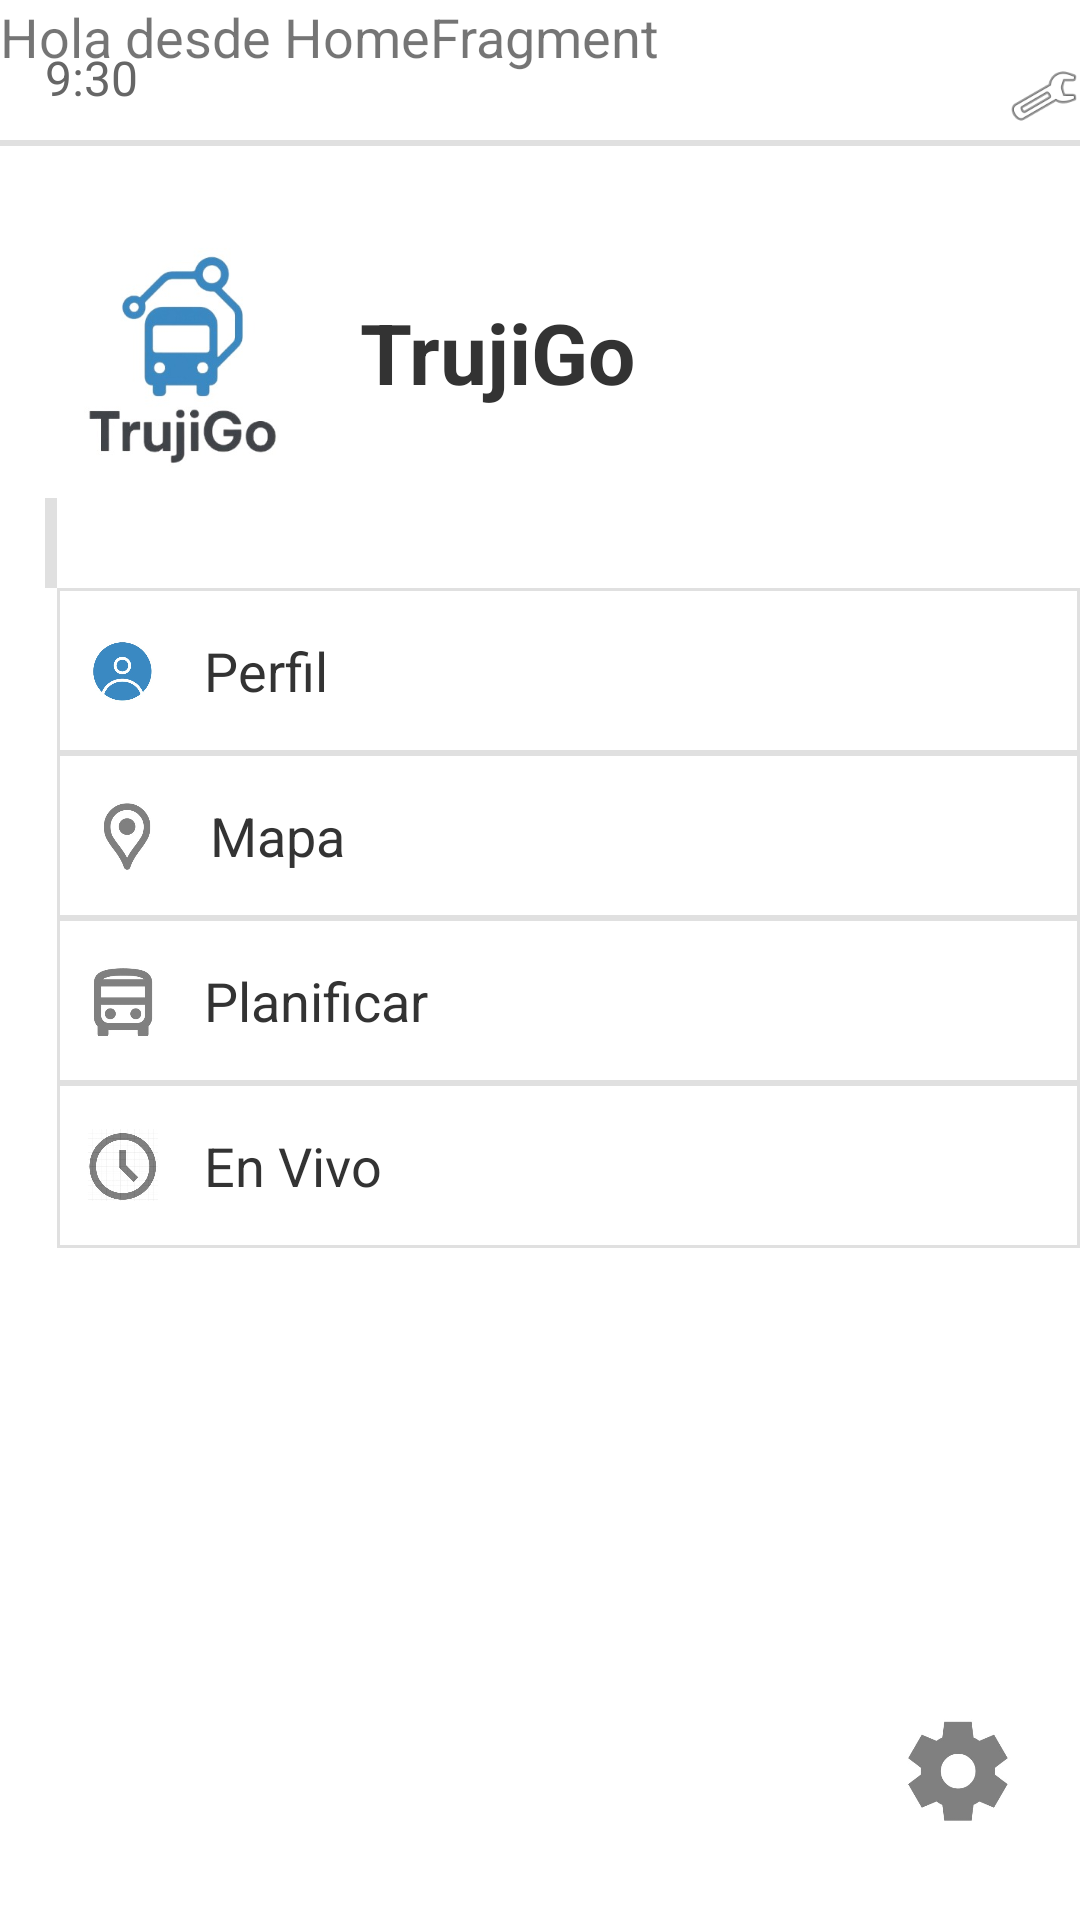

The Android layout XML behind this screen, and the referenced resources:
<!-- AndroidManifest.xml: application theme Theme.MiProyectoDeDesarrolloDeAplicaciones -->
<!-- res/layout/fragment_home.xml -->
<?xml version="1.0" encoding="utf-8"?>
<RelativeLayout
    xmlns:android="http://schemas.android.com/apk/res/android"
    android:layout_width="match_parent"
    android:layout_height="match_parent"
    android:background="#FFFFFF">

    <TextView
        android:id="@+id/textHome"
        android:layout_width="wrap_content"
        android:layout_height="wrap_content"
        android:text="Hola desde HomeFragment"
        android:textSize="18sp"
        android:layout_gravity="center"/>


    
    <TextView
        android:id="@+id/txtHora"
        android:layout_width="wrap_content"
        android:layout_height="wrap_content"
        android:text="9:30"
        android:textSize="16sp"
        android:textColor="#666666"
        android:layout_alignParentTop="true"
        android:layout_alignParentStart="true"
        android:layout_marginTop="15dp"
        android:layout_marginStart="15dp" />

    
    <ImageView
        android:id="@+id/iconoAjustes"
        android:layout_width="24dp"
        android:layout_height="24dp"
        android:src="@android:drawable/ic_menu_preferences"
        android:layout_alignParentTop="true"
        android:layout_alignParentEnd="true"
        android:layout_marginTop="20dp"
        android:scaleType="centerInside" />

    
    <View
        android:id="@+id/barraHorizontal"
        android:layout_width="match_parent"
        android:layout_height="2dp"
        android:background="#E0E0E0"
        android:layout_below="@+id/txtHora"
        android:layout_marginTop="10dp" />

    
    <ImageView
        android:id="@+id/logoBus"
        android:layout_width="80dp"
        android:layout_height="80dp"
        android:src="@drawable/icono_bus"
        android:layout_below="@+id/barraHorizontal"
        android:layout_alignParentStart="true"
        android:layout_marginStart="20dp"
        android:layout_marginTop="30dp"
        android:scaleType="centerInside" />

    
    <TextView
        android:id="@+id/txtTitulo"
        android:layout_width="wrap_content"
        android:layout_height="wrap_content"
        android:text="TrujiGo"
        android:textSize="28sp"
        android:textStyle="bold"
        android:textColor="#333333"
        android:layout_toEndOf="@+id/logoBus"
        android:layout_alignTop="@+id/logoBus"
        android:layout_marginStart="20dp"
        android:layout_marginTop="20dp" />

    
    <View
        android:id="@+id/barraVertical"
        android:layout_width="4dp"
        android:layout_height="30dp"
        android:background="#E0E0E0"
        android:layout_below="@+id/txtTitulo"
        android:layout_alignParentStart="true"
        android:layout_marginStart="15dp"
        android:layout_marginTop="30dp" />

    
    <RelativeLayout
        android:id="@+id/contenedorPerfil"
        android:layout_width="match_parent"
        android:layout_height="55dp"
        android:background="@drawable/boton_borde_gris"
        android:layout_toEndOf="@+id/barraVertical"
        android:layout_below="@+id/barraVertical"
        android:padding="10dp">

        <ImageView
            android:id="@+id/iconopersona"
            android:layout_width="24dp"
            android:layout_height="24dp"
            android:src="@drawable/icono_persona"
            android:layout_centerVertical="true"
            android:layout_alignParentStart="true" />

        <TextView
            android:layout_width="wrap_content"
            android:layout_height="wrap_content"
            android:text="Perfil"
            android:textSize="18sp"
            android:textColor="#333333"
            android:layout_centerVertical="true"
            android:layout_toEndOf="@id/iconopersona"
            android:layout_marginStart="15dp" />

    </RelativeLayout>

    <View
        android:layout_width="match_parent"
        android:layout_height="1dp"
        android:background="#E0E0E0"
        android:layout_below="@+id/contenedorPerfil"
        android:layout_toEndOf="@+id/barraVertical" />

    
    <RelativeLayout
        android:id="@+id/contenedorMapa"
        android:layout_width="match_parent"
        android:layout_height="55dp"
        android:background="@drawable/boton_borde_gris"
        android:layout_toEndOf="@+id/barraVertical"
        android:layout_below="@+id/contenedorPerfil"
        android:padding="12dp">

        <ImageView
            android:id="@+id/iconoMapa"
            android:layout_width="24dp"
            android:layout_height="24dp"
            android:src="@drawable/icono_busqueda"
            android:layout_centerVertical="true"
            android:layout_alignParentStart="true" />

        <TextView
            android:layout_width="wrap_content"
            android:layout_height="wrap_content"
            android:text="Mapa"
            android:textSize="18sp"
            android:textColor="#333333"
            android:layout_centerVertical="true"
            android:layout_toEndOf="@id/iconoMapa"
            android:layout_marginStart="15dp" />

    </RelativeLayout>

    
    <RelativeLayout
        android:id="@+id/contenedorPlanificar"
        android:layout_width="match_parent"
        android:layout_height="55dp"
        android:background="@drawable/boton_borde_gris"
        android:layout_toEndOf="@+id/barraVertical"
        android:layout_below="@+id/contenedorMapa"
        android:padding="10dp">

        <ImageView
            android:id="@+id/iconoPlanificar"
            android:layout_width="24dp"
            android:layout_height="24dp"
            android:src="@drawable/icono_de_bus"
            android:layout_centerVertical="true"
            android:layout_alignParentStart="true" />

        <TextView
            android:layout_width="wrap_content"
            android:layout_height="wrap_content"
            android:text="Planificar"
            android:textSize="18sp"
            android:textColor="#333333"
            android:layout_centerVertical="true"
            android:layout_toEndOf="@id/iconoPlanificar"
            android:layout_marginStart="15dp" />

    </RelativeLayout>

    <View
        android:layout_width="match_parent"
        android:layout_height="1dp"
        android:background="#E0E0E0"
        android:layout_below="@+id/contenedorPlanificar"
        android:layout_toEndOf="@+id/barraVertical"
        android:layout_marginStart="10dp" />

    
    <RelativeLayout
        android:id="@+id/contenedorEnVivo"
        android:layout_width="match_parent"
        android:layout_height="55dp"
        android:background="@drawable/boton_borde_gris"
        android:layout_toEndOf="@+id/barraVertical"
        android:layout_below="@+id/contenedorPlanificar"
        android:padding="10dp">

        <ImageView
            android:id="@+id/iconoEnVivo"
            android:layout_width="24dp"
            android:layout_height="24dp"
            android:src="@drawable/icono_reloj"
            android:layout_centerVertical="true"
            android:layout_alignParentStart="true" />

        <TextView
            android:layout_width="wrap_content"
            android:layout_height="wrap_content"
            android:text="En Vivo"
            android:textSize="18sp"
            android:textColor="#333333"
            android:layout_centerVertical="true"
            android:layout_toEndOf="@id/iconoEnVivo"
            android:layout_marginStart="15dp" />

    </RelativeLayout>

    
    <ImageView
        android:id="@+id/iconoruedita"
        android:layout_width="40dp"
        android:layout_height="40dp"
        android:src="@drawable/icono_ruedita"
        android:layout_alignParentBottom="true"
        android:layout_alignParentEnd="true"
        android:layout_marginBottom="30dp"
        android:layout_marginEnd="20dp"
        android:scaleType="centerInside" />

</RelativeLayout>
<!-- resources referenced by this layout -->
<resources>
  <!-- drawable boton_borde_gris (drawable) -->
  <?xml version="1.0" encoding="utf-8"?>
  
  <shape xmlns:android="http://schemas.android.com/apk/res/android">
      <solid android:color="#FFFFFF" />
      <stroke
          android:width="1dp"
          android:color="#E0E0E0" />
      <corners android:radius="0dp" />
  </shape>
  <!-- drawable icono_bus: jpeg bitmap (drawable, 13695 bytes) -->
  <!-- drawable icono_busqueda: jpeg bitmap (drawable, 5695 bytes) -->
  <!-- drawable icono_de_bus: jpeg bitmap (drawable, 5147 bytes) -->
  <!-- drawable icono_persona: jpeg bitmap (drawable, 10307 bytes) -->
  <!-- drawable icono_reloj: jpeg bitmap (drawable, 21384 bytes) -->
  <!-- drawable icono_ruedita: jpeg bitmap (drawable, 5994 bytes) -->
  <style name="Theme.MiProyectoDeDesarrolloDeAplicaciones" parent="Theme.MaterialComponents.DayNight.DarkActionBar">
          
          <item name="colorPrimary">@color/purple_500</item>
          <item name="colorPrimaryVariant">@color/purple_700</item>
          <item name="colorOnPrimary">@color/white</item>
          
          <item name="colorSecondary">@color/teal_200</item>
          <item name="colorSecondaryVariant">@color/teal_700</item>
          <item name="colorOnSecondary">@color/black</item>
          
          <item name="android:statusBarColor">?attr/colorPrimaryVariant</item>
          
      </style>
  <!-- not gathered from this repository: default colours our renderer supplied (Android Studio template values) -->
  <color name="purple_500">#FF6200EE</color>
  <color name="purple_700">#FF3700B3</color>
  <color name="teal_200">#FF03DAC5</color>
  <color name="teal_700">#FF018786</color>
  <color name="black">#FF000000</color>
  <color name="white">#FFFFFFFF</color>
</resources>
